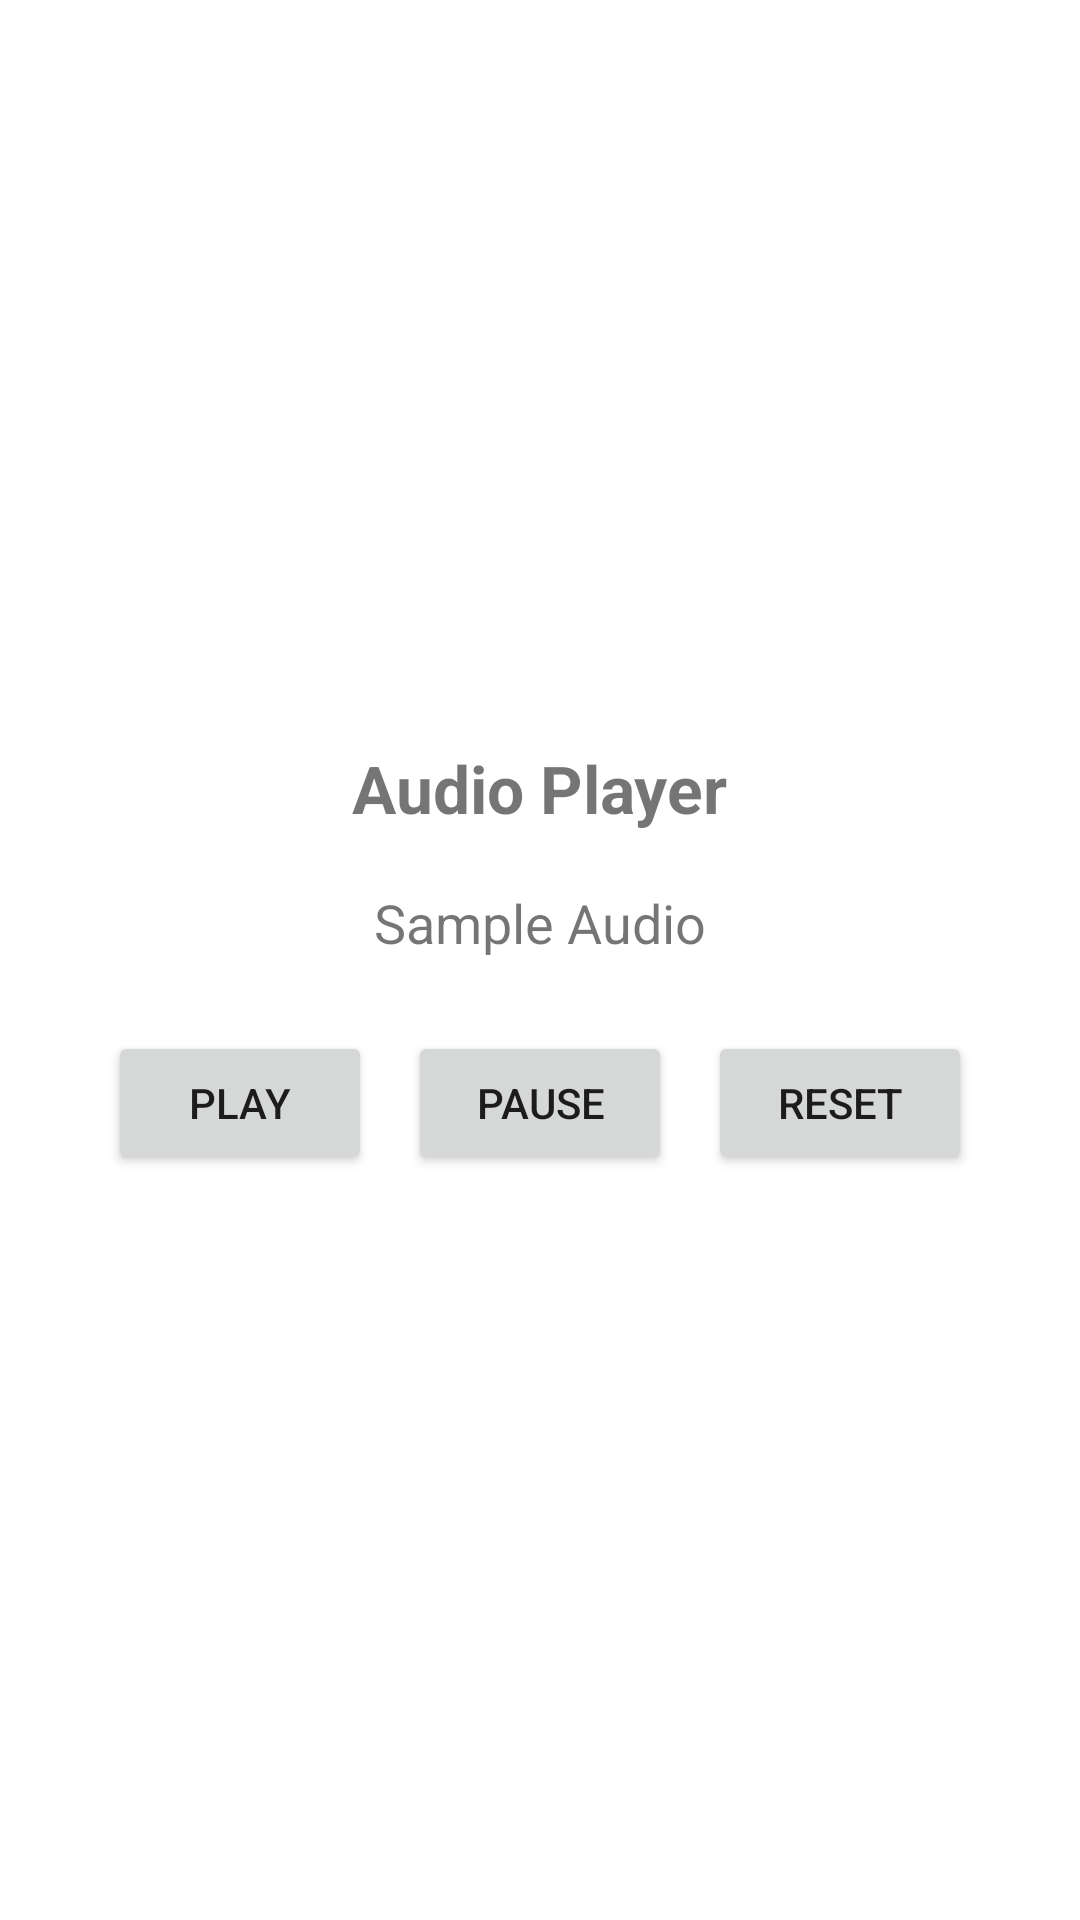

Write the Android layout XML for this screen, with the resource values it uses.
<!-- AndroidManifest.xml: application theme Theme.Assignment2 -->
<!-- res/layout/fragment_audio.xml -->
<?xml version="1.0" encoding="utf-8"?>
<LinearLayout xmlns:android="http://schemas.android.com/apk/res/android"
    android:layout_width="match_parent"
    android:layout_height="match_parent"
    android:orientation="vertical"
    android:gravity="center"
    android:padding="24dp">

    <TextView
        android:id="@+id/tvAudioTitle"
        android:layout_width="wrap_content"
        android:layout_height="wrap_content"
        android:text="Audio Player"
        android:textSize="22sp"
        android:textStyle="bold" />

    <TextView
        android:id="@+id/tvAudioName"
        android:layout_width="wrap_content"
        android:layout_height="wrap_content"
        android:layout_marginTop="18dp"
        android:text="Sample Audio"
        android:textSize="18sp" />

    <LinearLayout
        android:layout_width="wrap_content"
        android:layout_height="wrap_content"
        android:layout_marginTop="24dp"
        android:orientation="horizontal">

        <Button
            android:id="@+id/btnPlayAudio"
            android:layout_width="wrap_content"
            android:layout_height="wrap_content"
            android:text="Play" />

        <Button
            android:id="@+id/btnPauseAudio"
            android:layout_width="wrap_content"
            android:layout_height="wrap_content"
            android:layout_marginStart="12dp"
            android:text="Pause" />

        <Button
            android:id="@+id/btnResetAudio"
            android:layout_width="wrap_content"
            android:layout_height="wrap_content"
            android:layout_marginStart="12dp"
            android:text="Reset" />
    </LinearLayout>



</LinearLayout>
<!-- resources referenced by this layout -->
<resources>
  <style name="Theme.Assignment2" parent="Theme.MaterialComponents.DayNight.NoActionBar">
          <item name="colorPrimary">@color/purple_500</item>
          <item name="colorPrimaryVariant">@color/purple_700</item>
          <item name="colorOnPrimary">@color/white</item>
          <item name="colorSecondary">@color/teal_200</item>
          <item name="colorSecondaryVariant">@color/teal_700</item>
          <item name="colorOnSecondary">@color/black</item>
          <item name="android:statusBarColor">?attr/colorPrimaryVariant</item>
      </style>
  <!-- not gathered from this repository: default colours our renderer supplied (Android Studio template values) -->
  <color name="purple_500">#FF6200EE</color>
  <color name="purple_700">#FF3700B3</color>
  <color name="teal_200">#FF03DAC5</color>
  <color name="teal_700">#FF018786</color>
  <color name="black">#FF000000</color>
  <color name="white">#FFFFFFFF</color>
</resources>
